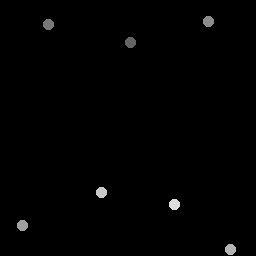

The data file committed next to this chart (first rows):
130.75, 42.5
49.25, 24.75
209, 21.75
23, 226
231, 250
102, 193
175, 205
